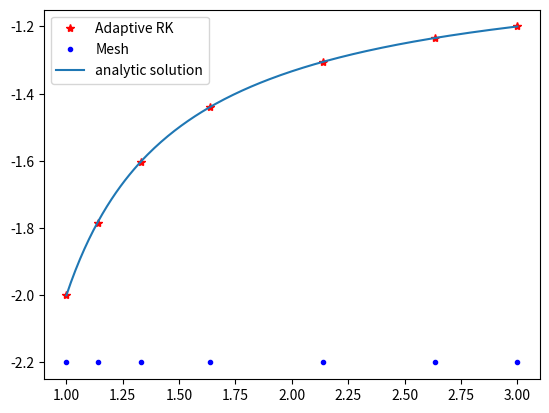

Here is the Python script that generated this plot:
"""
Adaptive RK
"""
import numpy as np
import matplotlib.pyplot as plt
import math


def f(t,y):
	return((y*y + y)/t)


def solution(t):
	return(2*t/(1-2*t))
	
t=1
b=3
w=-2
hmax=0.5
hmin=0.001
TOL=0.0001
y=np.ones(1)
x=np.ones(1)
y[0]=w
x[0]=t
flag=1
h=hmax
coun=0
while(flag==1):
	coun+=1
	K1=  h*f(t,w)
	K2 = h*f( t + h/4, w + K1/4)
	K3 = h*f( t + (3*h)/8, w + (3/32)*K1+(9/32)*K2)
	K4 = h*f( t + (12*h)/13, w + (1932/2197)*K1-(7200/2197)*K2+(7296/2197)*K3)
	K5 = h*f( t + h, w + (439/216)*K1-8*K2+(3680/513)*K3-(845/4104)*K4)
	K6 = h*f( t + h/2, w - (8/27)*K1+2*K2-(3544/2565)*K3+(1859/4104)*K4-(11/40)*K5)
	
	R=np.abs((1/360)*K1 - (128/4275)*K3 - (2197/75240)*K4 + (1/50)*K5 + (2/55)*K6)/h
	
		
	if(R<= TOL):
		t=t+h
		w=w + (25/216)*K1 + (1408/2565)*K3+(2197/4104)*K4-(1/5)*K5
		y=np.hstack((y,np.array([w]).reshape(1,)))
		x=np.hstack((x,np.array([t]).reshape(1,)))
	
	delta=0.84*((TOL/R)**(1/4))
	
	if(delta<=0.1):
		h=0.1*h
	elif(delta>=4):
		h=4*h
	else:
		h=delta*h
		
	if(h>hmax):
		h=hmax
		
	if(t>=b):
		flag=0
		
	elif(t+h>b):
		h=b-t
	elif(h<hmin):
		flag=0
		print("minimum h exceeded\nProcedure failed ")
	
	
x.reshape(coun,1)
y.reshape(coun,1)
plt.plot(x,y,"*r",label="Adaptive RK")
m=np.zeros(coun)
m=m-2.2
plt.plot(x,m,".b",label="Mesh")
x=np.arange(1,3+0.01,0.01)
plt.plot(x,solution(x),label="analytic solution")



#plt.plot(x,np.abs(solution(x)-y),label="Tolerence")
plt.legend()
plt.show()
